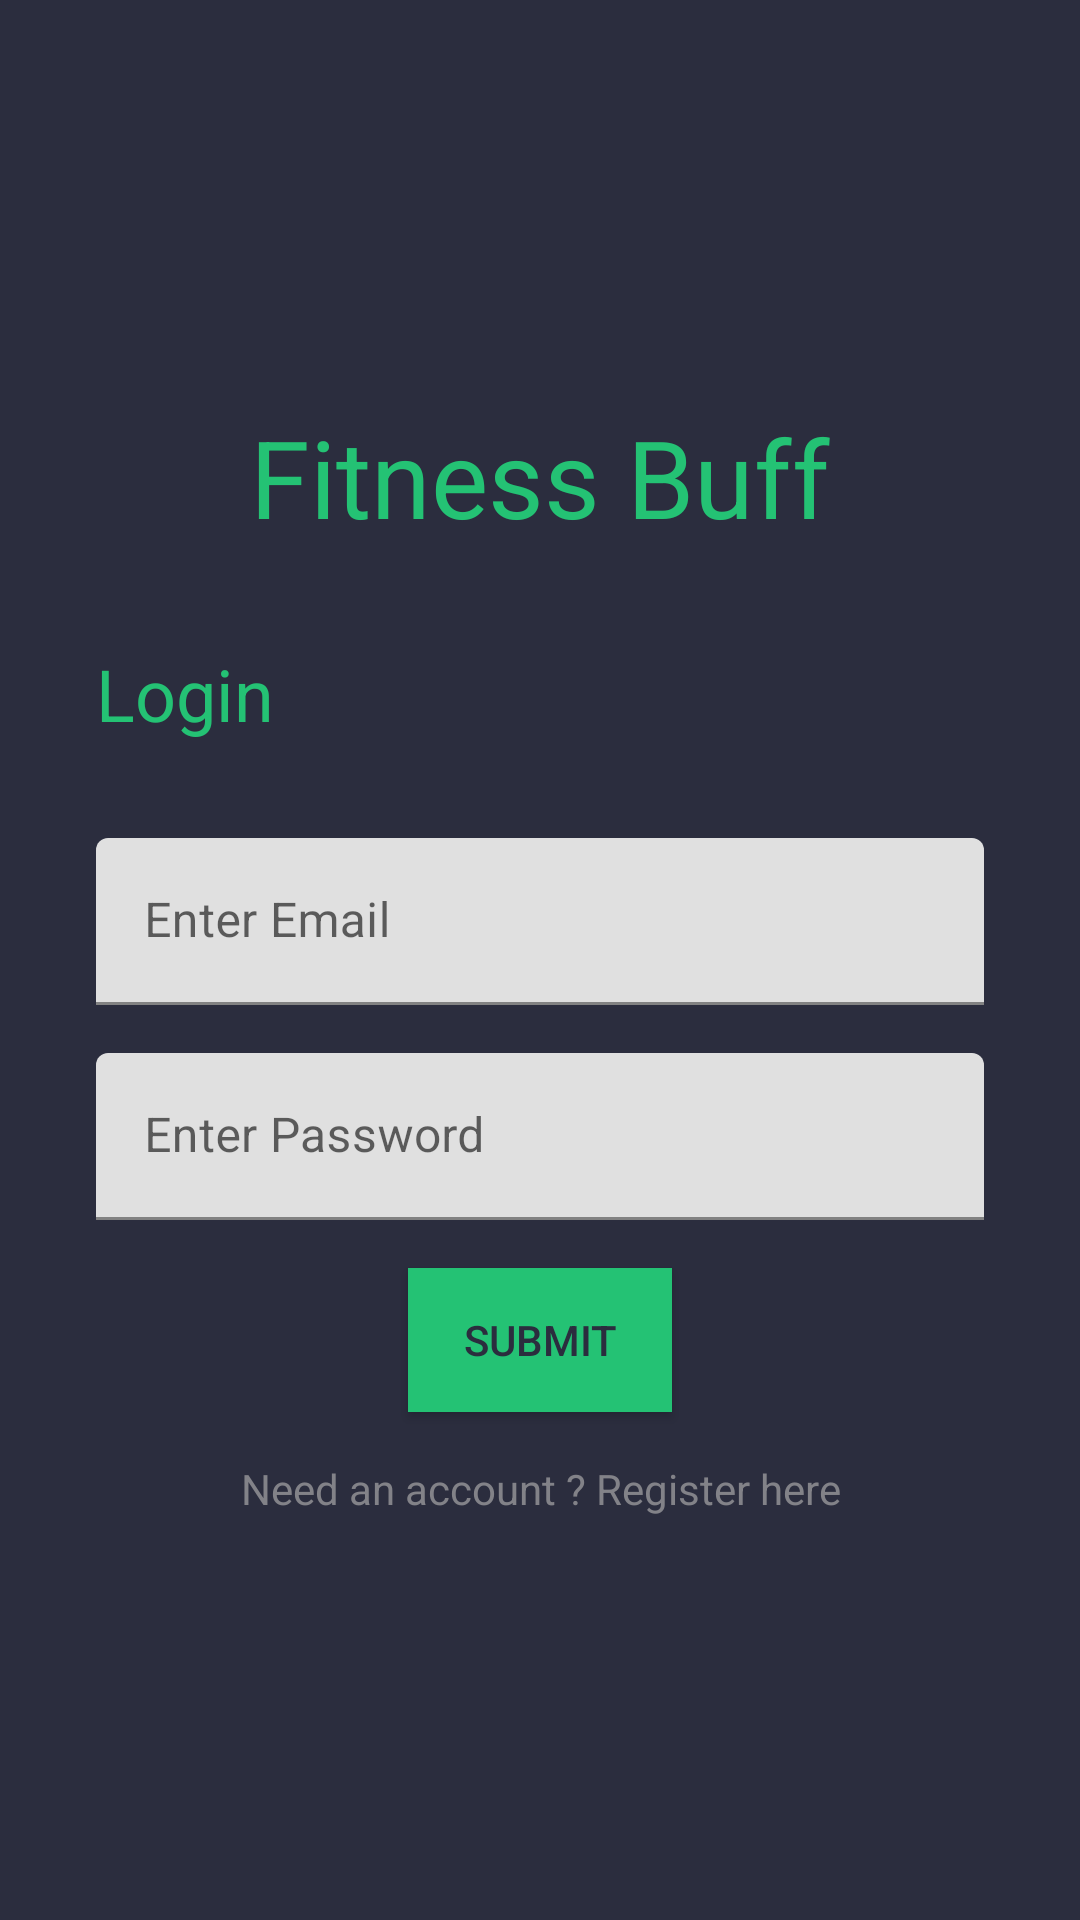

Reconstruct the res/layout file that produces this screen, plus the resources it refers to.
<!-- AndroidManifest.xml: application theme Theme.FitnessBuff -->
<!-- res/layout/activity_login.xml -->
<?xml version="1.0" encoding="utf-8"?>
<androidx.constraintlayout.widget.ConstraintLayout xmlns:android="http://schemas.android.com/apk/res/android"
    xmlns:app="http://schemas.android.com/apk/res-auto"
    xmlns:tools="http://schemas.android.com/tools"
    android:layout_width="match_parent"
    android:layout_height="match_parent"
    android:background="@color/bgColor"
    tools:context=".LoginActivity">

    <LinearLayout
        android:layout_width="match_parent"
        android:layout_height="wrap_content"
        android:gravity="center_horizontal"
        android:orientation="vertical"
        app:layout_constraintBottom_toBottomOf="parent"
        app:layout_constraintEnd_toEndOf="parent"
        app:layout_constraintStart_toStartOf="parent"
        app:layout_constraintTop_toTopOf="parent">

        <TextView
            android:id="@+id/textView"
            android:layout_width="match_parent"
            android:layout_height="wrap_content"
            android:layout_marginStart="32dp"
            android:layout_marginEnd="32dp"
            android:text="Fitness Buff"
            android:textAlignment="center"
            android:textColor="@color/colorPrimary"
            android:textSize="36sp" />

        <TextView
            android:id="@+id/textView2"
            android:layout_width="match_parent"
            android:layout_height="wrap_content"
            android:layout_marginHorizontal="32dp"
            android:layout_marginVertical="32dp"
            android:text="Login "
            android:textColor="@color/colorPrimary"
            android:textSize="24sp" />

        <com.google.android.material.textfield.TextInputLayout
            android:layout_width="match_parent"
            android:layout_height="match_parent">

            <com.google.android.material.textfield.TextInputEditText
                android:layout_width="match_parent"
                android:layout_height="wrap_content"
                android:inputType="textEmailAddress"
                android:id="@+id/loginEmailEdit"
                android:layout_marginHorizontal="32dp"
                android:layout_marginBottom="16dp"
                android:hint="Enter Email" />
        </com.google.android.material.textfield.TextInputLayout>


        <com.google.android.material.textfield.TextInputLayout
            android:layout_width="match_parent"
            android:layout_height="match_parent">

            <com.google.android.material.textfield.TextInputEditText
                android:layout_width="match_parent"
                android:layout_height="wrap_content"
                android:inputType="textPassword"
                android:id="@+id/loginPassEdit"
                android:layout_marginHorizontal="32dp"
                android:layout_marginBottom="16dp"
                android:background=""
                android:hint="Enter Password" />
        </com.google.android.material.textfield.TextInputLayout>

        <Button
            android:id="@+id/loginSubmitBtn"
            android:layout_width="wrap_content"
            android:layout_height="wrap_content"
            android:background="@color/colorPrimary"
            android:textColor="@color/bgColor"
            android:text="Submit" />

        <TextView
            android:id="@+id/toRegisterBtn"
            android:layout_width="match_parent"
            android:layout_height="wrap_content"
            android:layout_marginStart="32dp"
            android:layout_marginEnd="32dp"
            android:textAlignment="center"
            android:layout_marginTop="16dp"
            android:textColor="@color/colorAccent"
            android:text="Need an account ? Register here" />
    </LinearLayout>
</androidx.constraintlayout.widget.ConstraintLayout>
<!-- resources referenced by this layout -->
<resources>
  <color name="bgColor">#2B2D3E</color>
  <color name="colorAccent">#828288</color>
  <color name="colorPrimary">#24C274</color>
  <style name="Theme.FitnessBuff" parent="Theme.MaterialComponents.DayNight.NoActionBar">
          
          <item name="colorPrimary">@color/colorPrimary</item>
          <item name="colorPrimaryDark">@color/colorPrimaryDark</item>
          <item name="colorAccent">@color/colorAccent</item>
      </style>
  <color name="colorPrimaryDark">#041053</color>
</resources>
